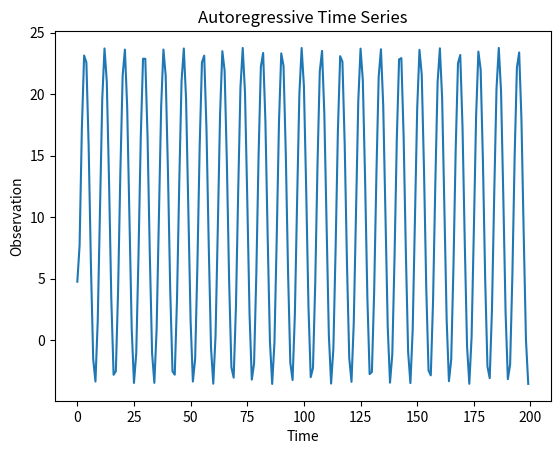

Python code for this plot:
import numpy as np
import matplotlib.pyplot as plt


def generate_time_series(alpha_1, alpha_2, sigma, samples):
	mu_y1 = np.random.normal(0, sigma)
	mu_y2 = np.random.normal(0, sigma)
	mu_z = np.random.normal(0, sigma)
	y_1 = [mu_y1]*samples
	y_2 = [mu_y2]*samples
	z = [alpha_1*y_1[0] + alpha_2*y_2[0] + mu_z]*samples
	for i in range(1, samples):
		y_2[i] = y_1[i-1] + mu_y2
		y_1[i] = alpha_1*y_1[i-1] + alpha_2*y_2[i-1] + mu_y1
		z[i] = y_1[i] + mu_z
	plt.plot(z)
	plt.xlabel("Time")
	plt.ylabel("Observation")
	plt.title("Autoregressive Time Series")
	plt.show()
	return z


generate_time_series(1.5, -1, 3, 200)